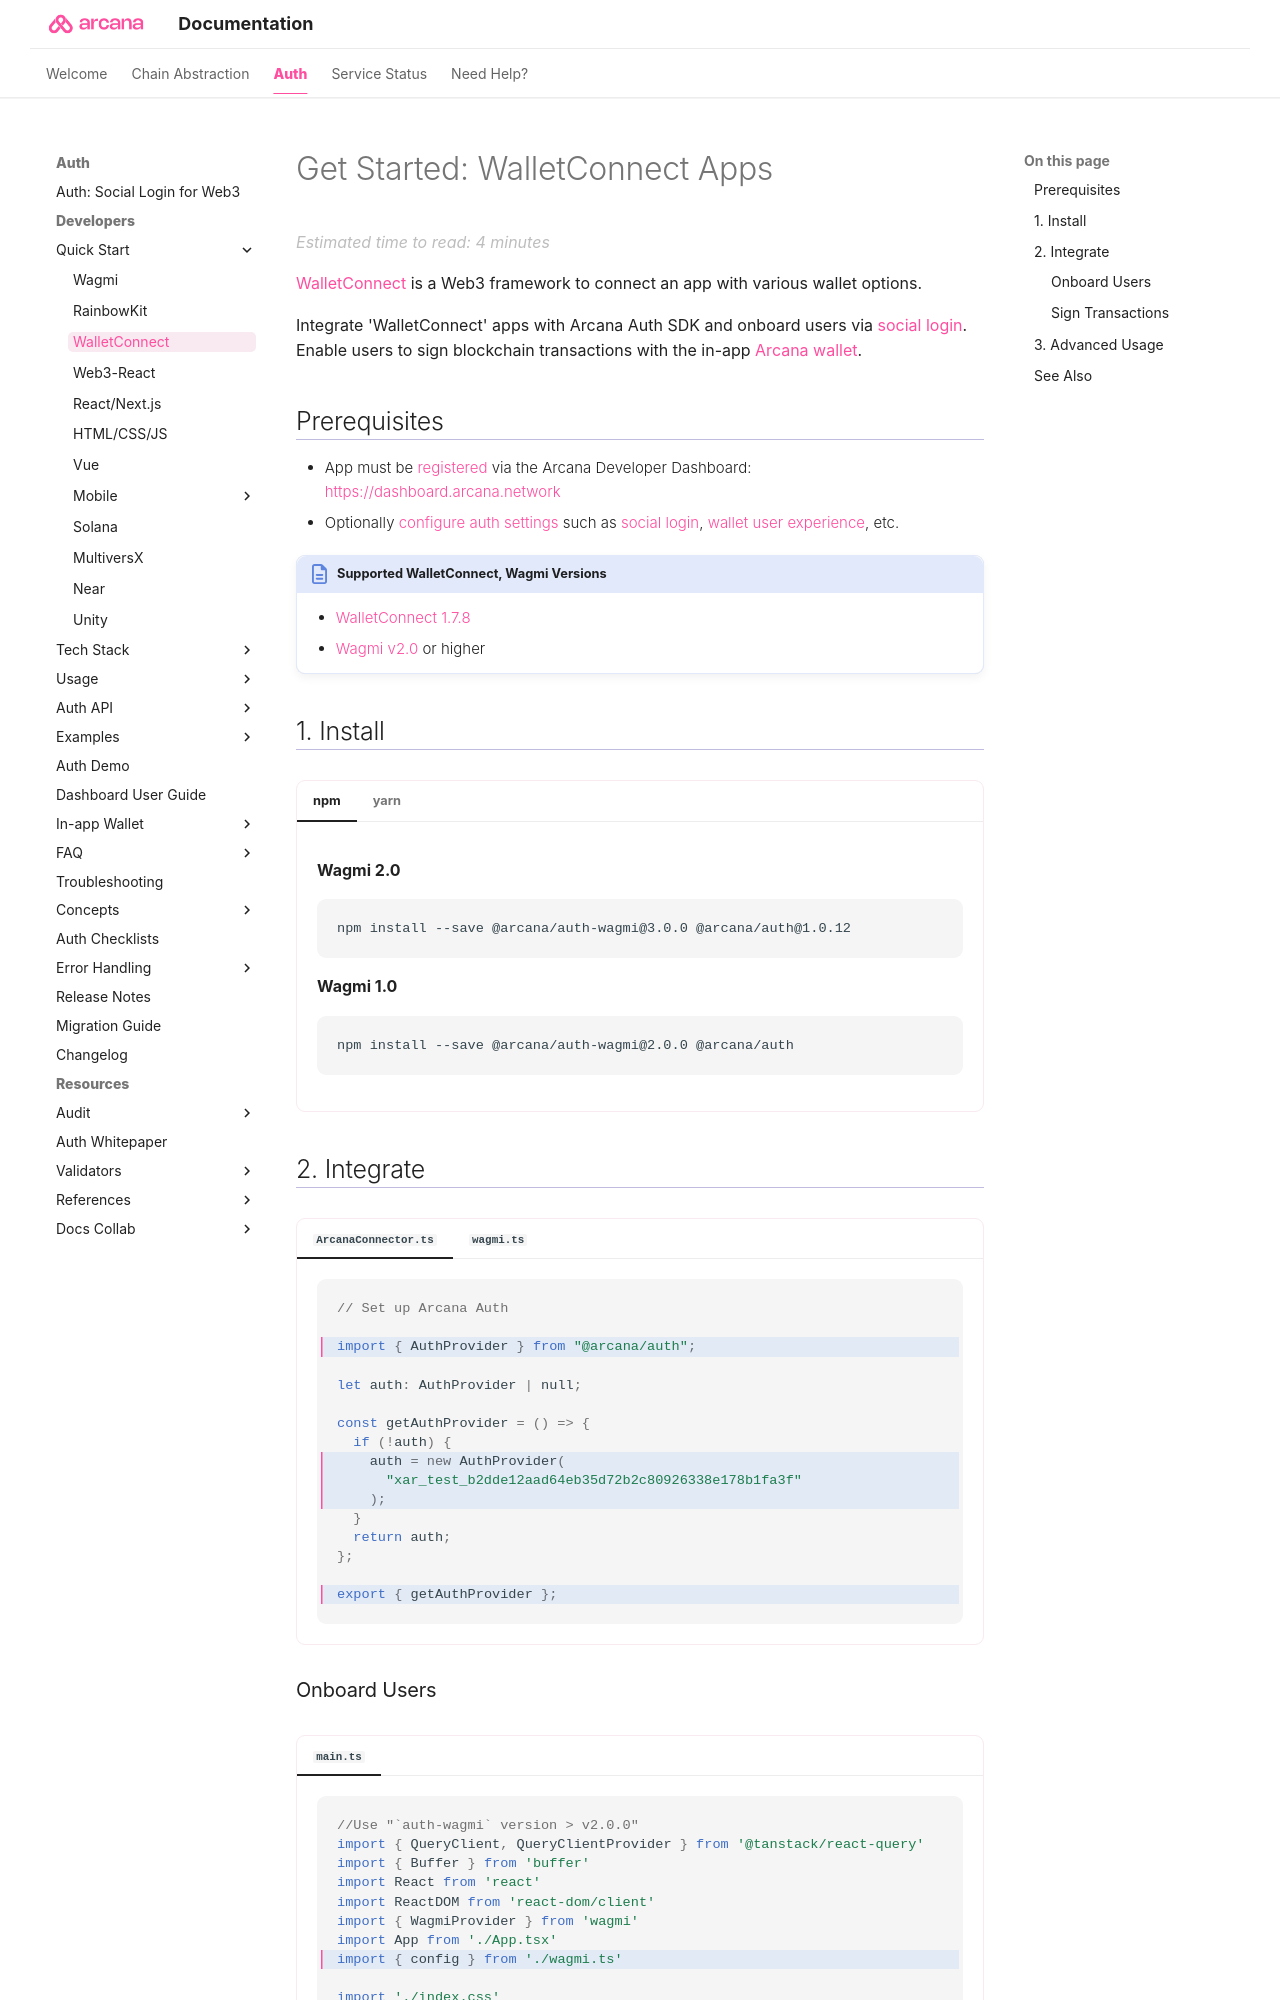

repository: shaloo/docs.arcana · page: quick-start/walletconnect-quick-start/index.html · generator: mkdocs

---
alias: walletconnect-quick-start
title: 'Get Started: WalletConnect Apps'
description: 'Integrate Arcana Auth in WalletConnect apps. Onboard users via social login. Provide instant access to the in-app Arcana wallet for signing transactions.'
arcana:
  root_rel_path: ..
  app_type: "'WalletConnect'"
  app_example_submodule: "`sample-auth-walletconnect`"
  social_provider: "'google'"
  custom_login_ui_tag: "onboard-walletconnect-app-custom-ui"
---

# Get Started: WalletConnect Apps

[WalletConnect](https://walletconnect.com/) is a Web3 framework to connect an app with various wallet options.  

Integrate {{page.meta.arcana.app_type}} apps with {{config.extra.arcana.sdk_name}} and onboard users via [[concept-social-login|social login]]. Enable users to sign blockchain transactions with the in-app [[concept-index-arcana-wallet|{{config.extra.arcana.wallet_name}}]].
